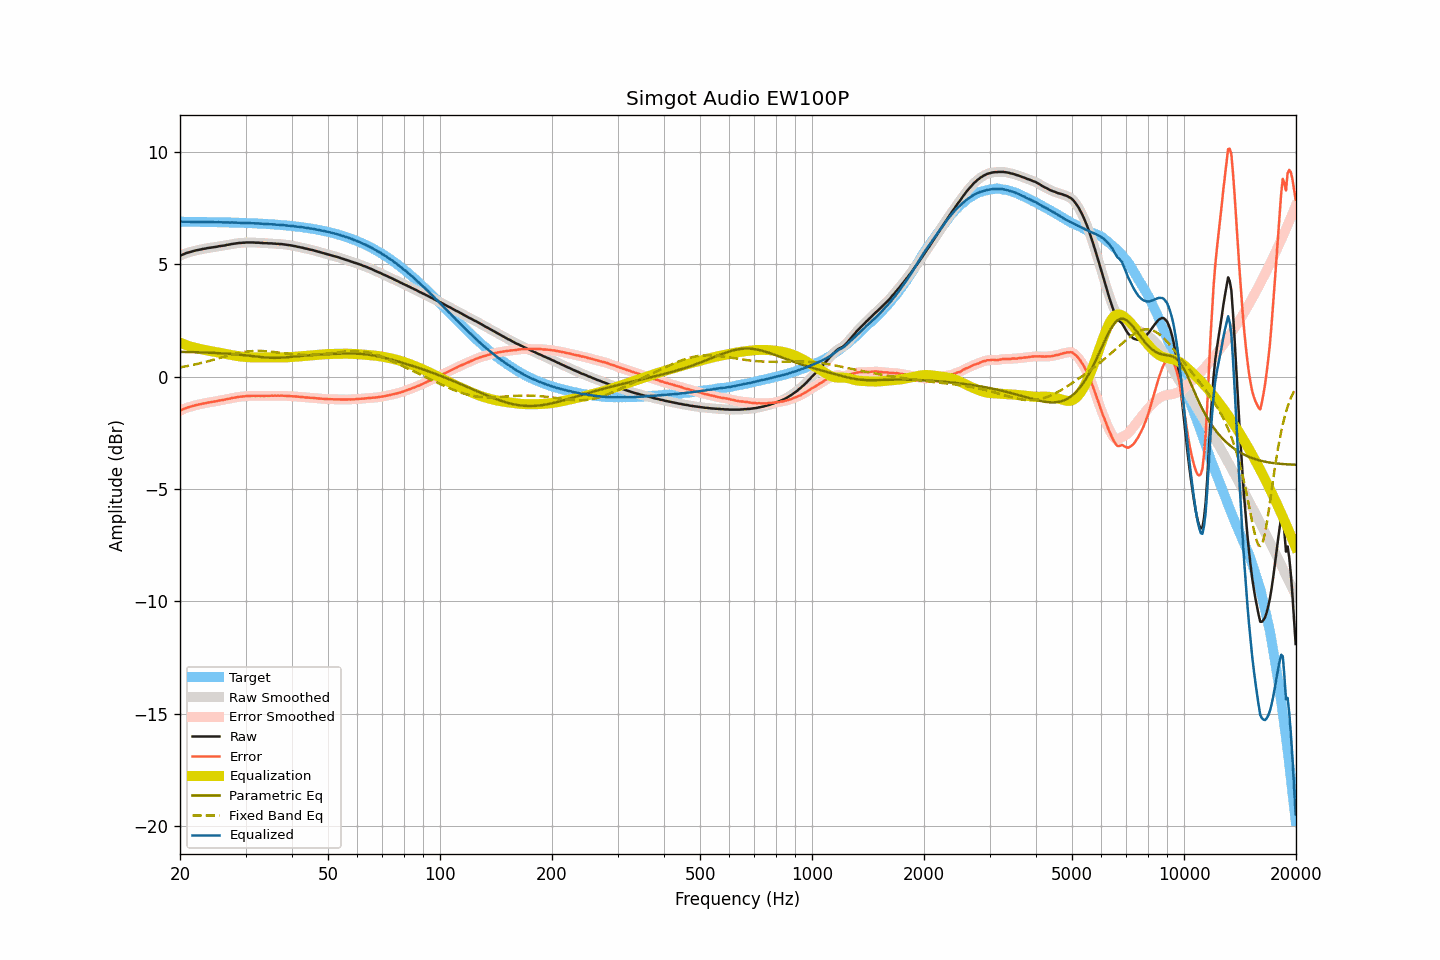

Data behind this chart, as committed beside it:
frequency, raw, smoothed, error, error_smoothed, equalization, parametric_eq, fixed_band_eq, equalized_raw, equalized_smoothed, target
20.00, 5.37, 5.37, -1.52, -1.52, 1.52, 1.10, 0.41, 6.89, 6.89, 6.89
20.20, 5.41, 5.41, -1.48, -1.49, 1.48, 1.10, 0.42, 6.89, 6.89, 6.89
20.40, 5.44, 5.44, -1.45, -1.45, 1.45, 1.10, 0.44, 6.89, 6.89, 6.89
20.61, 5.47, 5.47, -1.42, -1.42, 1.43, 1.10, 0.45, 6.89, 6.90, 6.89
20.81, 5.50, 5.50, -1.39, -1.39, 1.40, 1.10, 0.46, 6.90, 6.89, 6.89
21.02, 5.52, 5.52, -1.37, -1.37, 1.37, 1.09, 0.48, 6.89, 6.89, 6.89
21.23, 5.54, 5.54, -1.35, -1.35, 1.35, 1.09, 0.49, 6.89, 6.89, 6.89
21.44, 5.56, 5.56, -1.33, -1.33, 1.33, 1.09, 0.51, 6.89, 6.89, 6.89
21.66, 5.58, 5.58, -1.31, -1.31, 1.31, 1.09, 0.52, 6.89, 6.89, 6.89
21.87, 5.60, 5.60, -1.29, -1.29, 1.29, 1.09, 0.54, 6.89, 6.89, 6.89
22.09, 5.62, 5.62, -1.27, -1.27, 1.27, 1.08, 0.55, 6.89, 6.89, 6.89
22.31, 5.63, 5.63, -1.26, -1.25, 1.25, 1.08, 0.57, 6.88, 6.89, 6.88
22.54, 5.65, 5.65, -1.24, -1.24, 1.24, 1.08, 0.58, 6.89, 6.88, 6.88
22.76, 5.66, 5.66, -1.22, -1.22, 1.22, 1.08, 0.60, 6.88, 6.88, 6.88
22.99, 5.68, 5.68, -1.20, -1.21, 1.21, 1.08, 0.62, 6.88, 6.88, 6.88
23.22, 5.69, 5.69, -1.19, -1.19, 1.19, 1.07, 0.64, 6.88, 6.88, 6.88
23.45, 5.70, 5.70, -1.18, -1.18, 1.18, 1.07, 0.66, 6.88, 6.88, 6.88
23.69, 5.72, 5.72, -1.16, -1.16, 1.16, 1.07, 0.67, 6.88, 6.88, 6.88
23.92, 5.73, 5.73, -1.15, -1.15, 1.15, 1.06, 0.69, 6.88, 6.88, 6.88
24.16, 5.74, 5.74, -1.14, -1.14, 1.14, 1.06, 0.71, 6.88, 6.88, 6.88
24.40, 5.75, 5.75, -1.13, -1.13, 1.13, 1.06, 0.73, 6.87, 6.87, 6.88
24.65, 5.76, 5.76, -1.12, -1.12, 1.11, 1.06, 0.75, 6.87, 6.87, 6.87
24.89, 5.77, 5.77, -1.10, -1.10, 1.10, 1.05, 0.77, 6.87, 6.87, 6.87
25.14, 5.78, 5.78, -1.09, -1.09, 1.09, 1.05, 0.79, 6.87, 6.87, 6.87
25.39, 5.80, 5.80, -1.07, -1.07, 1.08, 1.04, 0.81, 6.87, 6.87, 6.87
25.65, 5.81, 5.81, -1.06, -1.06, 1.06, 1.04, 0.83, 6.87, 6.87, 6.87
25.91, 5.82, 5.82, -1.05, -1.05, 1.05, 1.04, 0.85, 6.87, 6.87, 6.87
26.16, 5.83, 5.83, -1.04, -1.04, 1.03, 1.03, 0.87, 6.86, 6.86, 6.87
26.43, 5.84, 5.84, -1.02, -1.02, 1.02, 1.03, 0.90, 6.86, 6.86, 6.86
26.69, 5.86, 5.85, -1.00, -1.01, 1.01, 1.02, 0.92, 6.86, 6.86, 6.86
26.96, 5.87, 5.87, -0.99, -0.99, 0.99, 1.02, 0.94, 6.86, 6.86, 6.86
27.23, 5.88, 5.88, -0.98, -0.98, 0.98, 1.01, 0.95, 6.85, 6.86, 6.86
27.50, 5.90, 5.90, -0.96, -0.96, 0.96, 1.01, 0.97, 6.86, 6.86, 6.86
27.77, 5.91, 5.91, -0.95, -0.95, 0.95, 1.00, 0.99, 6.86, 6.86, 6.85
28.05, 5.92, 5.92, -0.93, -0.93, 0.93, 0.99, 1.01, 6.85, 6.85, 6.85
28.33, 5.93, 5.93, -0.92, -0.92, 0.92, 0.99, 1.03, 6.85, 6.85, 6.85
28.62, 5.94, 5.94, -0.91, -0.91, 0.91, 0.98, 1.04, 6.85, 6.85, 6.85
28.90, 5.95, 5.95, -0.90, -0.90, 0.90, 0.98, 1.06, 6.85, 6.85, 6.85
29.19, 5.95, 5.95, -0.89, -0.89, 0.89, 0.97, 1.07, 6.84, 6.84, 6.84
29.48, 5.96, 5.96, -0.88, -0.88, 0.88, 0.96, 1.08, 6.84, 6.84, 6.84
29.78, 5.96, 5.96, -0.88, -0.88, 0.88, 0.95, 1.10, 6.84, 6.84, 6.84
30.08, 5.97, 5.97, -0.87, -0.87, 0.87, 0.95, 1.11, 6.84, 6.84, 6.84
30.38, 5.97, 5.97, -0.86, -0.87, 0.87, 0.94, 1.12, 6.83, 6.83, 6.83
30.68, 5.97, 5.97, -0.86, -0.86, 0.86, 0.93, 1.12, 6.83, 6.83, 6.83
30.99, 5.97, 5.97, -0.86, -0.86, 0.86, 0.92, 1.13, 6.83, 6.83, 6.83
31.30, 5.97, 5.97, -0.86, -0.86, 0.86, 0.91, 1.14, 6.83, 6.83, 6.82
31.61, 5.97, 5.97, -0.85, -0.86, 0.86, 0.90, 1.14, 6.82, 6.82, 6.82
31.93, 5.96, 5.96, -0.86, -0.86, 0.86, 0.90, 1.14, 6.81, 6.82, 6.82
32.24, 5.96, 5.96, -0.86, -0.86, 0.86, 0.89, 1.14, 6.81, 6.81, 6.82
32.57, 5.96, 5.96, -0.85, -0.86, 0.86, 0.88, 1.14, 6.82, 6.81, 6.81
32.89, 5.95, 5.95, -0.86, -0.86, 0.86, 0.87, 1.14, 6.81, 6.81, 6.81
33.22, 5.95, 5.95, -0.86, -0.86, 0.86, 0.87, 1.14, 6.81, 6.80, 6.80
33.55, 5.94, 5.94, -0.86, -0.86, 0.86, 0.86, 1.14, 6.80, 6.80, 6.80
33.89, 5.94, 5.94, -0.86, -0.86, 0.86, 0.85, 1.13, 6.80, 6.80, 6.80
34.23, 5.94, 5.93, -0.85, -0.86, 0.86, 0.85, 1.13, 6.79, 6.79, 6.79
34.57, 5.93, 5.93, -0.86, -0.85, 0.86, 0.84, 1.12, 6.78, 6.79, 6.79
34.92, 5.93, 5.93, -0.85, -0.85, 0.85, 0.84, 1.11, 6.78, 6.78, 6.78
35.27, 5.93, 5.93, -0.85, -0.85, 0.85, 0.84, 1.11, 6.78, 6.78, 6.78
35.62, 5.92, 5.92, -0.85, -0.85, 0.85, 0.84, 1.10, 6.77, 6.77, 6.77
35.97, 5.92, 5.92, -0.85, -0.85, 0.85, 0.84, 1.09, 6.77, 6.77, 6.77
... 635 more rows
